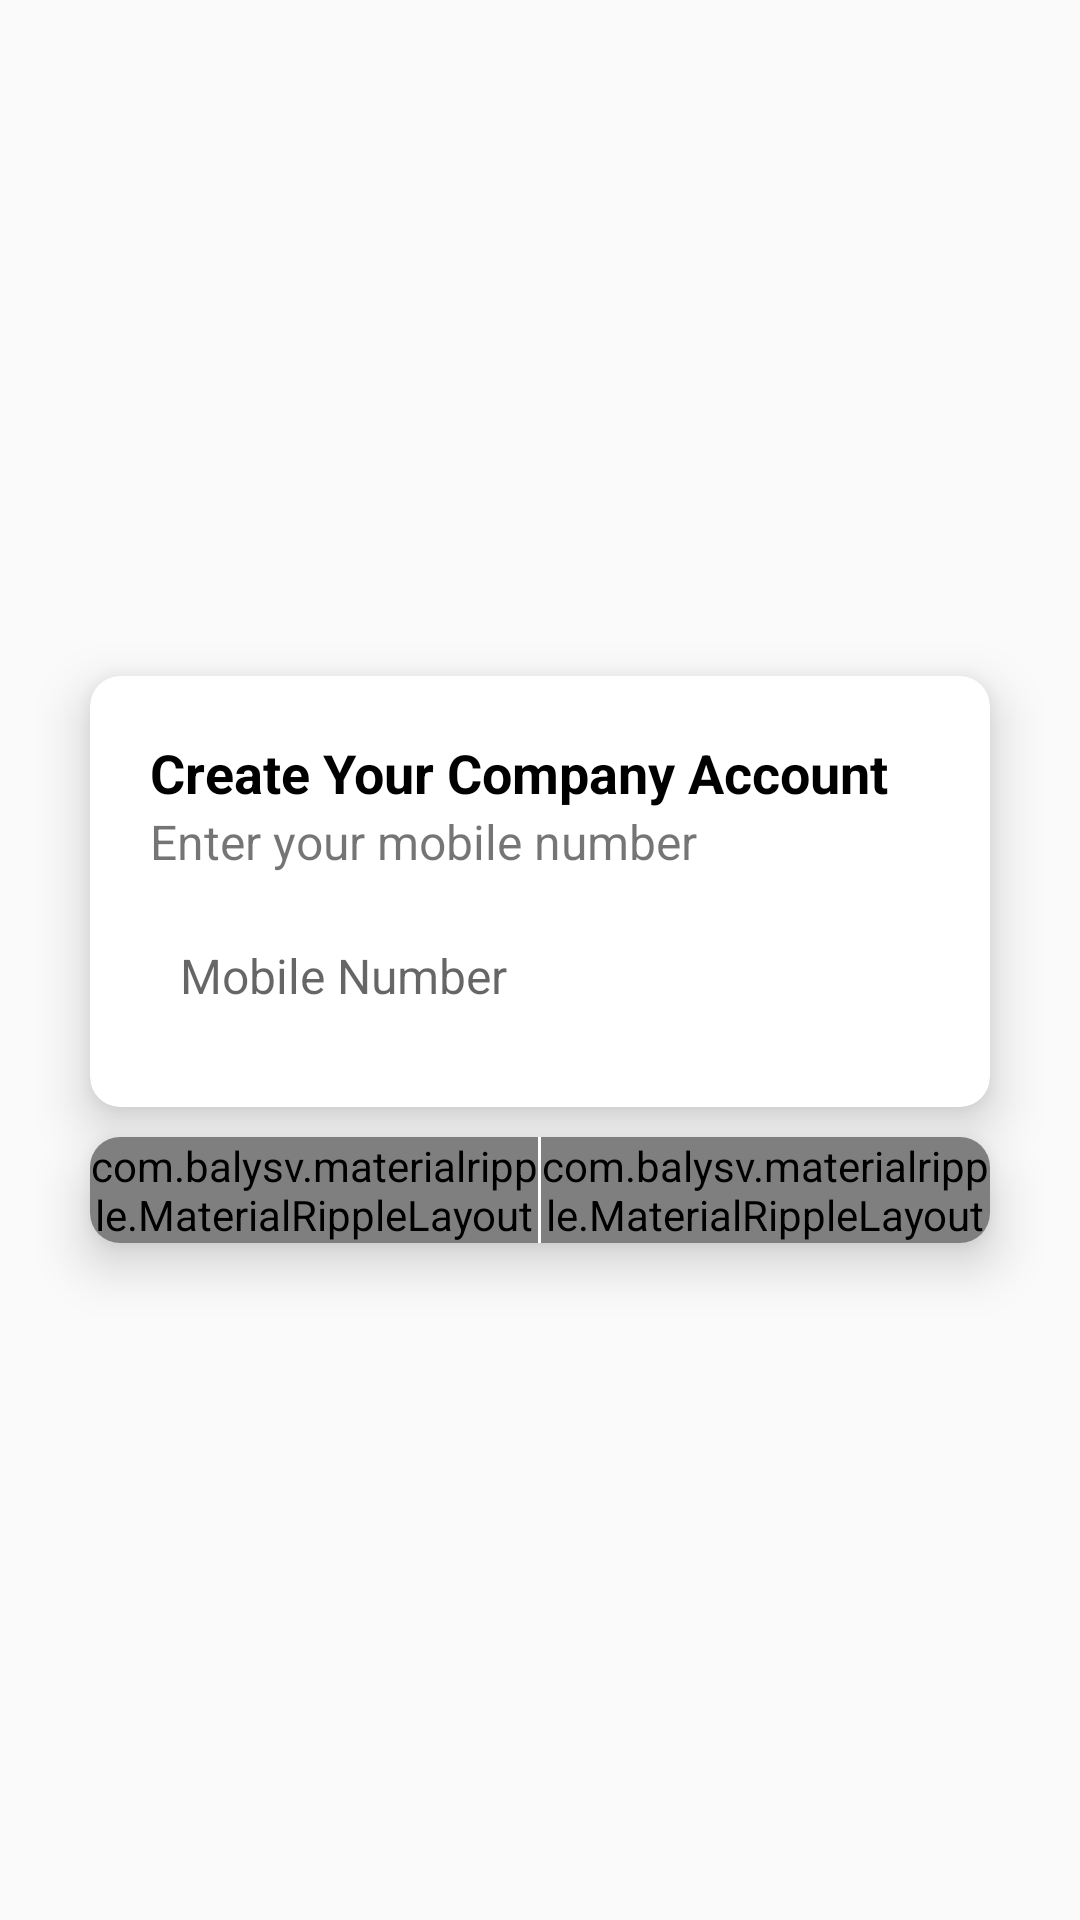

This screen was rendered from an Android layout file. Write that file and the resources it references.
<!-- AndroidManifest.xml: application theme AppTheme -->
<!-- res/layout/mobile_number_dialog.xml -->
<?xml version="1.0" encoding="utf-8"?>
<RelativeLayout
    xmlns:android="http://schemas.android.com/apk/res/android"
    xmlns:app="http://schemas.android.com/apk/res-auto"
    xmlns:tools="http://schemas.android.com/tools"
    android:layout_width="match_parent"
    android:layout_height="wrap_content"
    >

    <LinearLayout
        android:layout_width="match_parent"
        android:layout_height="match_parent"
        android:orientation="vertical"
        android:gravity="center"
        >

        <android.support.v7.widget.CardView
            android:layout_width="match_parent"
            android:layout_height="wrap_content"
            app:cardCornerRadius="10dp"
            app:cardElevation="10dp"
            android:foreground="?android:attr/selectableItemBackground"
            android:layout_marginRight="30dp"
            android:layout_marginLeft="30dp"
            android:layout_marginBottom="10dp"
            >

            <LinearLayout
                android:layout_width="match_parent"
                android:layout_height="match_parent"
                android:orientation="vertical"
                android:padding="20dp"
                >

                <TextView
                    android:layout_width="match_parent"
                    android:layout_height="wrap_content"
                    android:text="Create Your Company Account"
                    android:textColor="@android:color/black"
                    android:textStyle="bold"
                    android:textSize="18sp"
                    />

                <TextView
                    android:layout_width="match_parent"
                    android:layout_height="wrap_content"
                    android:text="Enter your mobile number"
                    android:textSize="16sp"
                    />

                <EditText
                    android:id="@+id/mobile_field"
                    android:layout_width="match_parent"
                    android:layout_height="wrap_content"
                    android:background="@drawable/edit_text_background"
                    android:hint="Mobile Number"
                    android:inputType="phone"
                    android:textSize="16sp"
                    android:paddingLeft="10dp"
                    android:paddingRight="10dp"
                    android:paddingTop="13dp"
                    android:paddingBottom="13dp"
                    android:layout_marginTop="10dp"
                    />

            </LinearLayout>

        </android.support.v7.widget.CardView>

        <android.support.v7.widget.CardView
            android:layout_width="match_parent"
            android:layout_height="wrap_content"
            app:cardCornerRadius="10dp"
            app:cardElevation="10dp"
            android:foreground="?android:attr/selectableItemBackground"
            android:layout_marginRight="30dp"
            android:layout_marginLeft="30dp"
            >

            <LinearLayout
                android:layout_width="match_parent"
                android:layout_height="wrap_content"
                android:orientation="horizontal"
                >

                <com.balysv.materialripple.MaterialRippleLayout
                    style="@style/RippleStyleWhite"
                    android:layout_width="0dp"
                    android:layout_height="wrap_content"
                    android:layout_weight="1"
                    >

                    <Button
                        android:id="@+id/cancel_btn"
                        android:layout_width="match_parent"
                        android:layout_height="wrap_content"
                        android:text="cancel"
                        android:background="@color/colorAccent"
                        android:textColor="@android:color/white"
                        android:textStyle="bold"
                        />

                </com.balysv.materialripple.MaterialRippleLayout>

                <View
                    android:layout_width="1dp"
                    android:layout_height="match_parent"
                    android:background="@android:color/white"
                    />

                <com.balysv.materialripple.MaterialRippleLayout
                    style="@style/RippleStyleWhite"
                    android:layout_width="0dp"
                    android:layout_height="wrap_content"
                    android:layout_weight="1"
                    >

                    <Button
                        android:id="@+id/send_code_btn"
                        android:layout_width="match_parent"
                        android:layout_height="wrap_content"
                        android:text="send code"
                        android:background="@color/colorAccent"
                        android:textColor="@android:color/white"
                        android:textStyle="bold"
                        />

                </com.balysv.materialripple.MaterialRippleLayout>

            </LinearLayout>

        </android.support.v7.widget.CardView>

    </LinearLayout>

</RelativeLayout>
<!-- resources referenced by this layout -->
<resources>
  <color name="colorAccent">#272727</color>
  <style name="RippleStyleWhite">
          <item name="mrl_rippleOverlay">true</item>
          <item name="mrl_rippleColor">#80FFFFFF</item>
          <item name="mrl_rippleHover">true</item>
          <item name="mrl_rippleAlpha">0.2</item>
      </style>
  <style name="AppTheme" parent="Theme.AppCompat.Light.NoActionBar">
          
          <item name="colorPrimary">@color/colorPrimary</item>
          <item name="colorPrimaryDark">@color/colorPrimaryDark</item>
          <item name="colorAccent">@color/colorAccent</item>
      </style>
  <color name="colorPrimary">#272727</color>
  <color name="colorPrimaryDark">#272727</color>
</resources>
